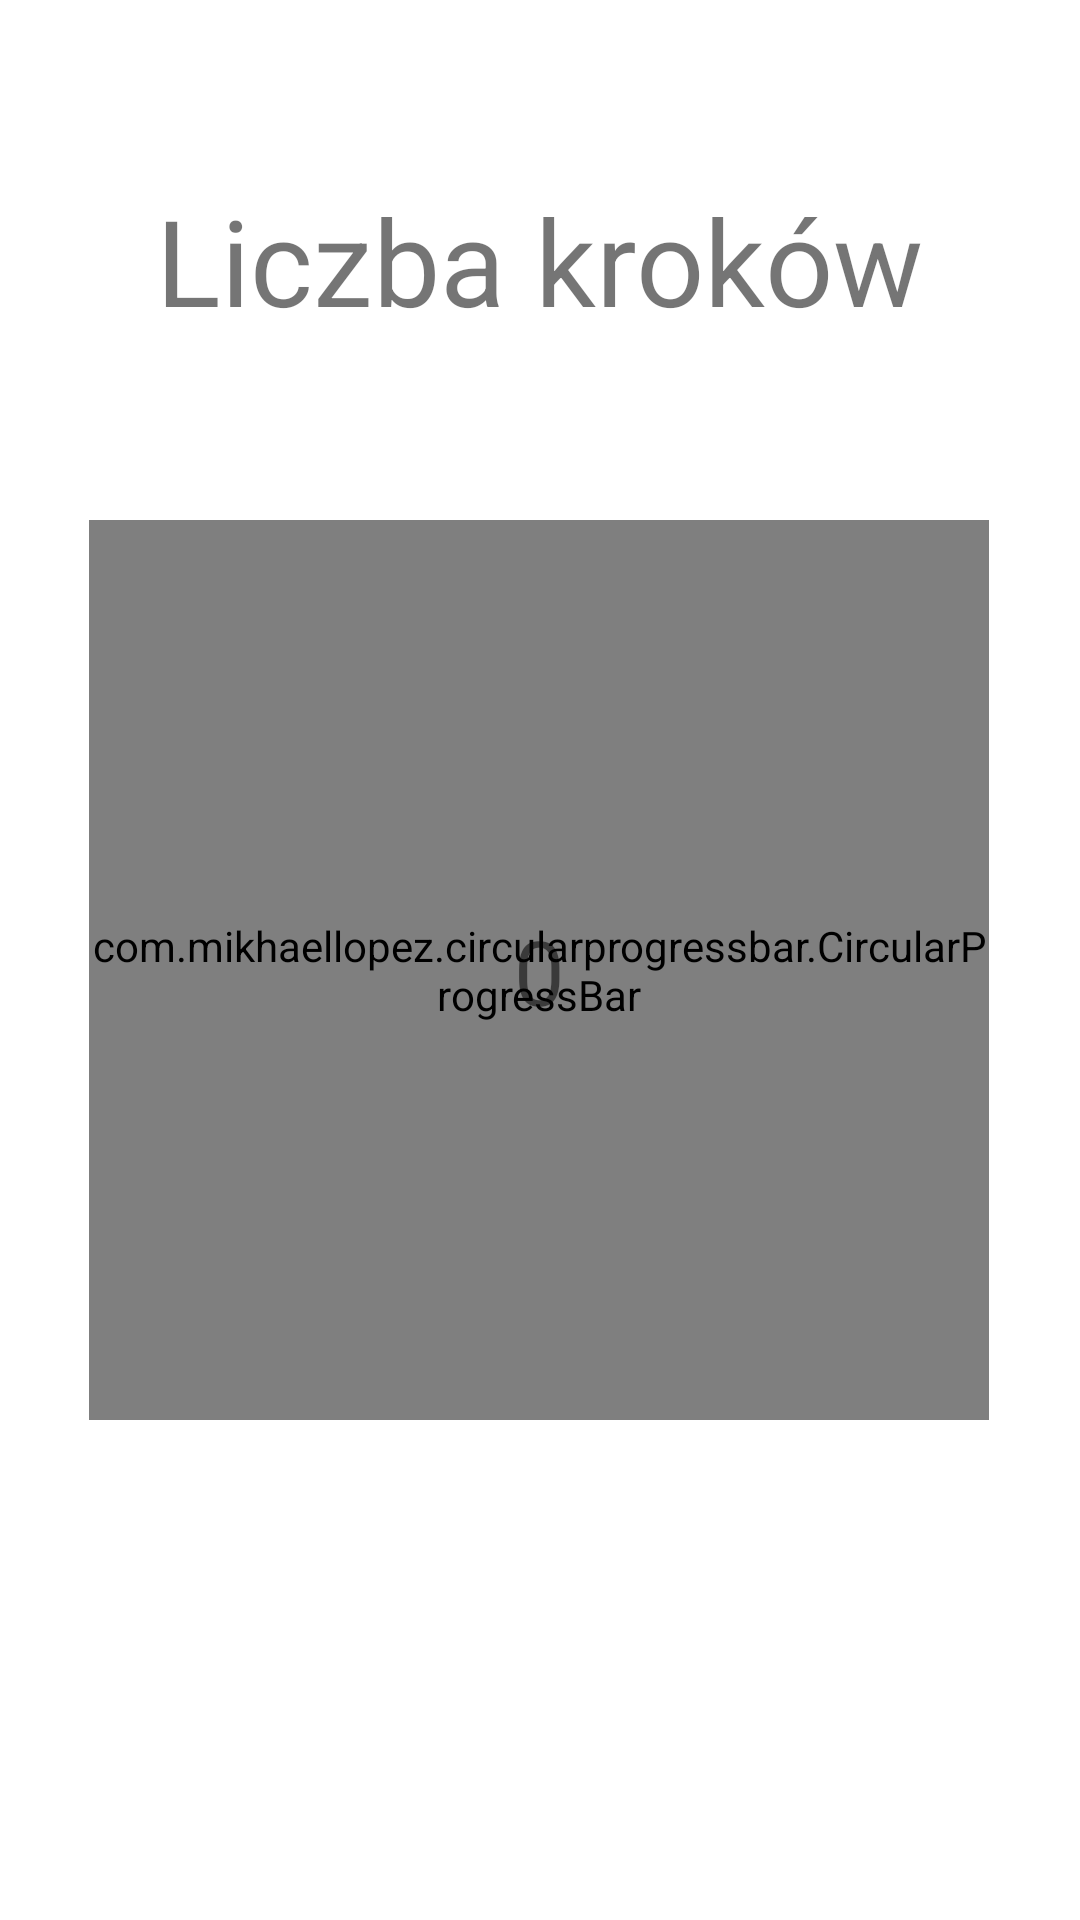

The Android layout XML behind this screen, and the referenced resources:
<!-- AndroidManifest.xml: application theme Theme.ProjektAndroid1 -->
<!-- res/layout/fragment_licznik.xml -->
<?xml version="1.0" encoding="utf-8"?>
<androidx.constraintlayout.widget.ConstraintLayout xmlns:android="http://schemas.android.com/apk/res/android"
    xmlns:tools="http://schemas.android.com/tools"
    android:layout_width="match_parent"
    xmlns:app="http://schemas.android.com/apk/res-auto"
    android:layout_height="match_parent"
    android:paddingBottom="60dp"
    tools:context=".krokifragments.LicznikFragment">

    <TextView
        android:id="@+id/tv_main"
        android:layout_width="wrap_content"
        android:layout_height="wrap_content"
        android:layout_marginTop="60dp"
        android:text="Liczba kroków"
        android:textSize="40sp"
        app:layout_constraintEnd_toEndOf="parent"
        app:layout_constraintHorizontal_bias="0.498"
        app:layout_constraintStart_toStartOf="parent"
        app:layout_constraintTop_toTopOf="parent" />

    <com.mikhaellopez.circularprogressbar.CircularProgressBar
        android:id="@+id/circularProgressBar"
        android:layout_width="300dp"
        android:layout_height="300dp"
        android:layout_marginTop="60dp"
        app:cpb_background_progressbar_color="#b6bbd8"
        app:cpb_background_progressbar_width="10dp"
        app:cpb_progress_direction="to_right"
        app:cpb_progressbar_color="#3CC831"
        app:cpb_progressbar_width="20dp"
        app:cpb_round_border="true"
        app:cpb_progress_max="2000"
        app:cpb_progress="1300"
        app:layout_constraintEnd_toEndOf="parent"
        app:layout_constraintHorizontal_bias="0.495"
        app:layout_constraintStart_toStartOf="parent"
        app:layout_constraintTop_toBottomOf="@+id/tv_main" />

    <TextView
        android:id="@+id/tvLicznik"
        android:layout_width="wrap_content"
        android:layout_height="wrap_content"
        android:text="0"
        android:textSize="30sp"
        app:layout_constraintBottom_toBottomOf="@+id/circularProgressBar"
        app:layout_constraintEnd_toEndOf="@+id/circularProgressBar"
        app:layout_constraintStart_toStartOf="@+id/circularProgressBar"
        app:layout_constraintTop_toTopOf="@+id/circularProgressBar" />

</androidx.constraintlayout.widget.ConstraintLayout>
<!-- resources referenced by this layout -->
<resources>
  <style name="Theme.ProjektAndroid1" parent="Theme.MaterialComponents.DayNight.DarkActionBar">
          
          <item name="colorPrimary">@color/purple_500</item>
          <item name="colorPrimaryVariant">@color/purple_700</item>
          <item name="colorOnPrimary">@color/white</item>
          
          <item name="colorSecondary">@color/teal_200</item>
          <item name="colorSecondaryVariant">@color/teal_700</item>
          <item name="colorOnSecondary">@color/black</item>
          
          <item name="android:statusBarColor" tools:targetApi="l">?attr/colorPrimaryVariant</item>
          
      </style>
  <!-- not gathered from this repository: default colours our renderer supplied (Android Studio template values) -->
  <color name="purple_500">#FF6200EE</color>
  <color name="purple_700">#FF3700B3</color>
  <color name="teal_200">#FF03DAC5</color>
  <color name="teal_700">#FF018786</color>
  <color name="black">#FF000000</color>
  <color name="white">#FFFFFFFF</color>
</resources>
